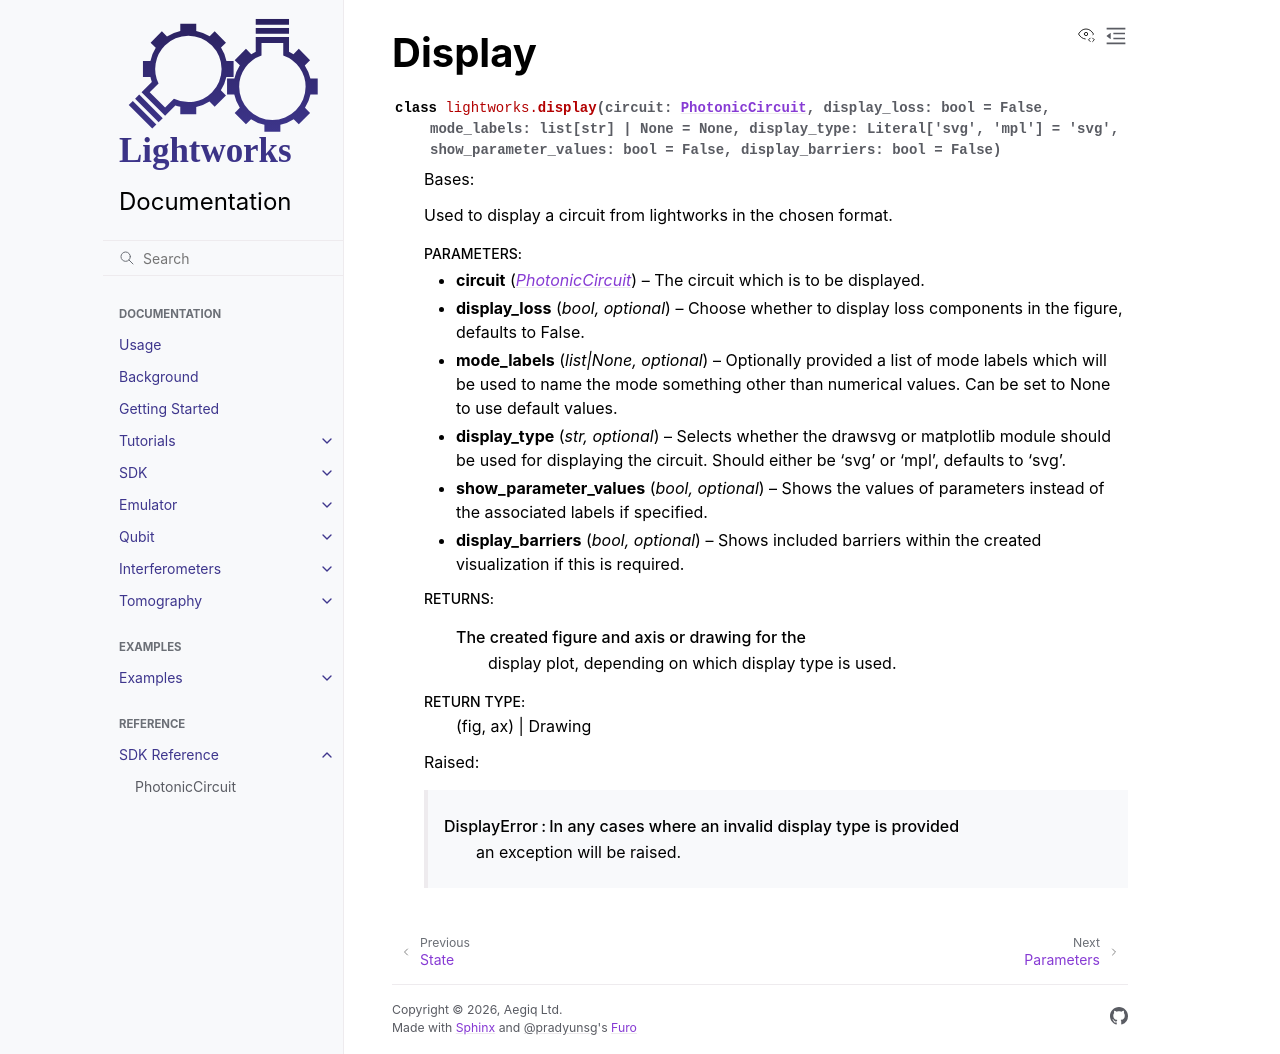

repository: Aegiq/lightworks · page: sdk_reference/display.html · generator: sphinx

Display
=======

.. autoclass:: lightworks.display
    :members:
